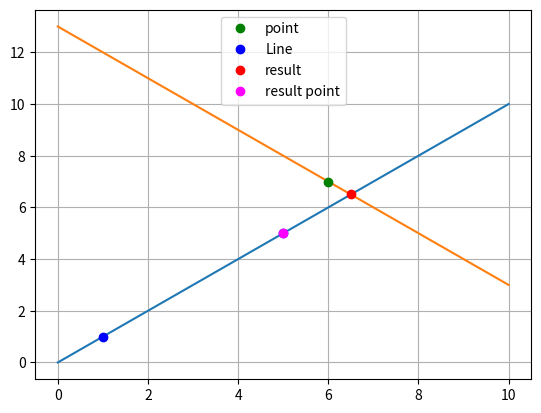

Write Python code to recreate this figure.
import numpy as np
import matplotlib.pyplot as plt
from scipy.optimize import fsolve


def find_perpendicular_cross_point(line_point1, line_point2, point):
    x = [line_point1[0], line_point2[0]]
    y = [line_point1[1], line_point2[1]]
    # Calculate the coefficients
    coefficients = np.polyfit(x, y, 1)
    a = coefficients[0]
    b = coefficients[1]
    # Print the findings
    print(f'a={a}, b={b}')
    # diagonal line has new_a = -a
    # y = new_a * X + new_b
    # 1 = new_a * 2 + new_b
    # new_b = 1 - 2 * new_a
    new_a = -a
    new_b = point[1] - point[0] * new_a
    new_coefficients = (new_a, new_b)
    # solve equations
    mat_a = np.array([[1, -a],[1, -new_a]])
    mat_b = np.array([b, new_b])
    result = np.linalg.solve(mat_a, mat_b)
    print(f'result: {result}')
    res_x = result[1]
    res_y = result[0]
    return coefficients, new_coefficients, res_x, res_y


def find_shortest_line_point(line_point1, line_point2, point, coefficients, new_coefficients, res_x, res_y):
    min_line_x = min(line_point1[0], line_point2[0])
    min_line_y = min(line_point1[1], line_point2[1])
    max_line_x = max(line_point1[0], line_point2[0])
    max_line_y = max(line_point1[1], line_point2[1])
    if res_x >= min_line_x and res_y >= min_line_y:
        if res_x <= max_line_x and res_y <= max_line_y:
            # inside line
            result_point = [res_x, res_y]
        else:
            # less then min
            result_point = [max_line_x, max_line_y]
    else:
        # more then min
        result_point = [min_line_x, min_line_y]
    return result_point


# Define the known points
# Vertexes (0, 2), (2,2)
line_point1 = [1, 1]    # (x, y)
line_point2 = [5, 5]    # (x, y)
point = (6, 7)  # x, y

coefficients, new_coefficients, res_x, res_y = find_perpendicular_cross_point(line_point1, line_point2, point)
result_point = find_shortest_line_point(line_point1, line_point2, point, coefficients, new_coefficients, res_x, res_y)

# draw results

# Let's compute the values of the line...
x_axis = np.linspace(0, 10, 10)
polynomial = np.poly1d(coefficients)
y_axis = polynomial(x_axis)
new_polynomial = np.poly1d(new_coefficients)
y_axis_new = new_polynomial(x_axis)

plt.plot(x_axis, y_axis)
plt.plot(x_axis, y_axis_new)

plt.plot(point[0], point[1], 'go', color='green', label='point')
plt.plot(line_point1[0], line_point1[1], 'go', color='blue', label='Line')
plt.plot(line_point2[0], line_point2[1], 'go', color='blue')

plt.plot(res_x, res_y, 'go', color='red', label='result')
plt.plot(result_point[0], result_point[1], 'go', color='magenta', label='result point')

plt.legend(loc='upper center')
plt.grid('on')
plt.show()

